Run: headless pygame with SDL's dummy video driver; simulated clock (each Clock.tick advances the game by its frame time, no real sleeping); random seed 0; keys injected as events and as key.get_pressed() state; no mouse input.
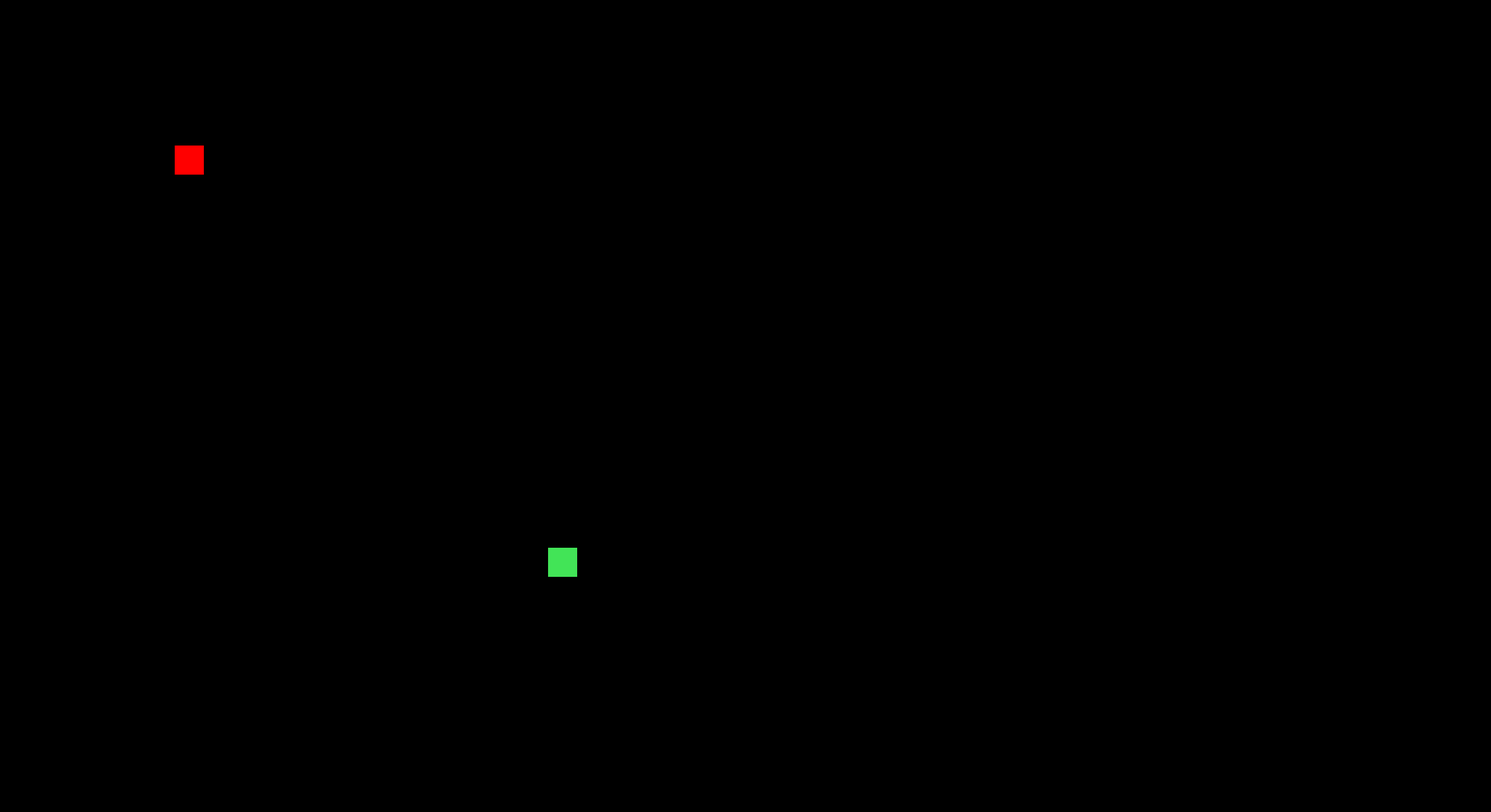
Frame 1 of 4 · flips 1–60 · no input
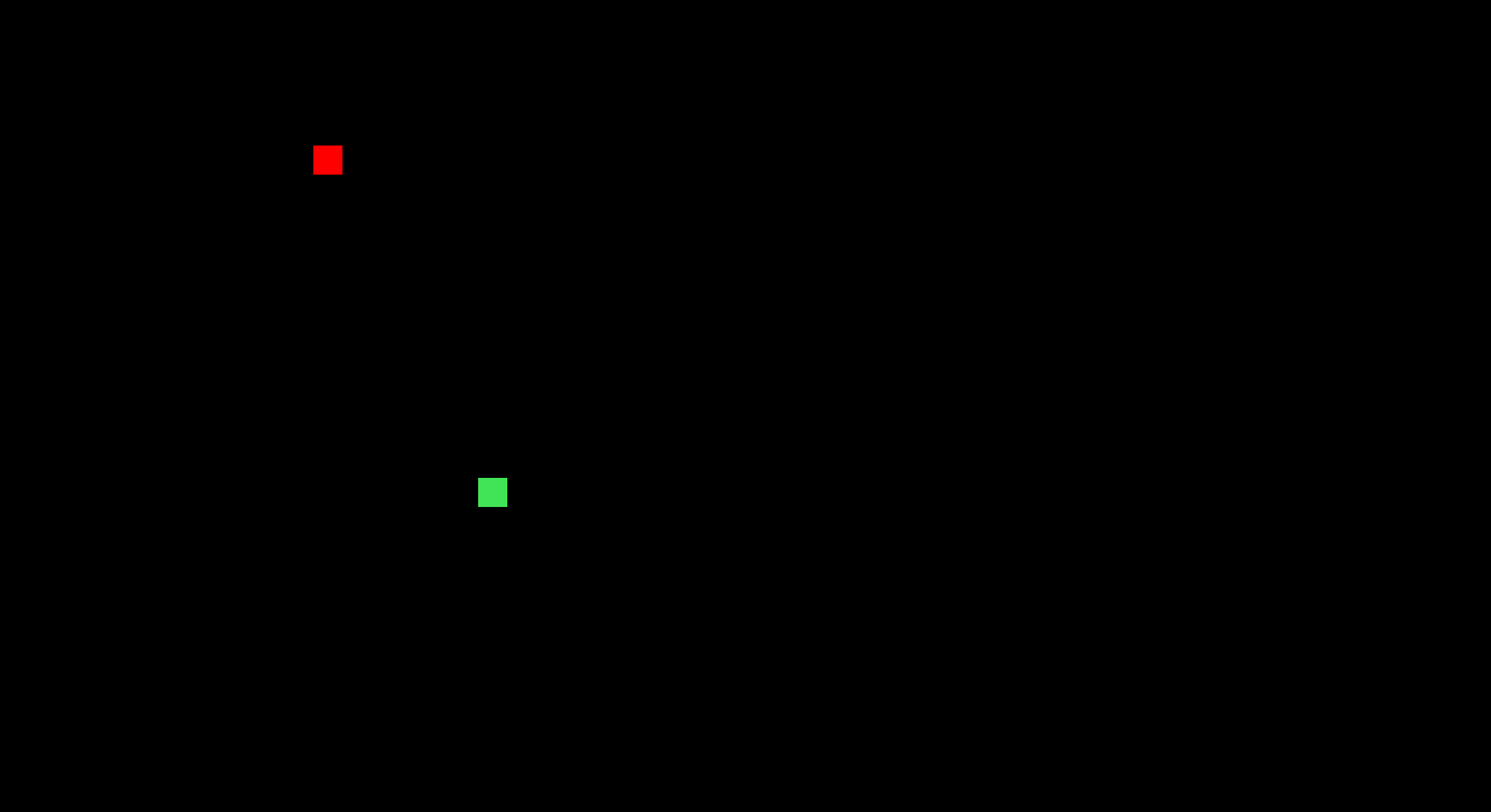
Frame 2 of 4 · flips 61–180 · tapped SPACE, RETURN · held RIGHT (→), D
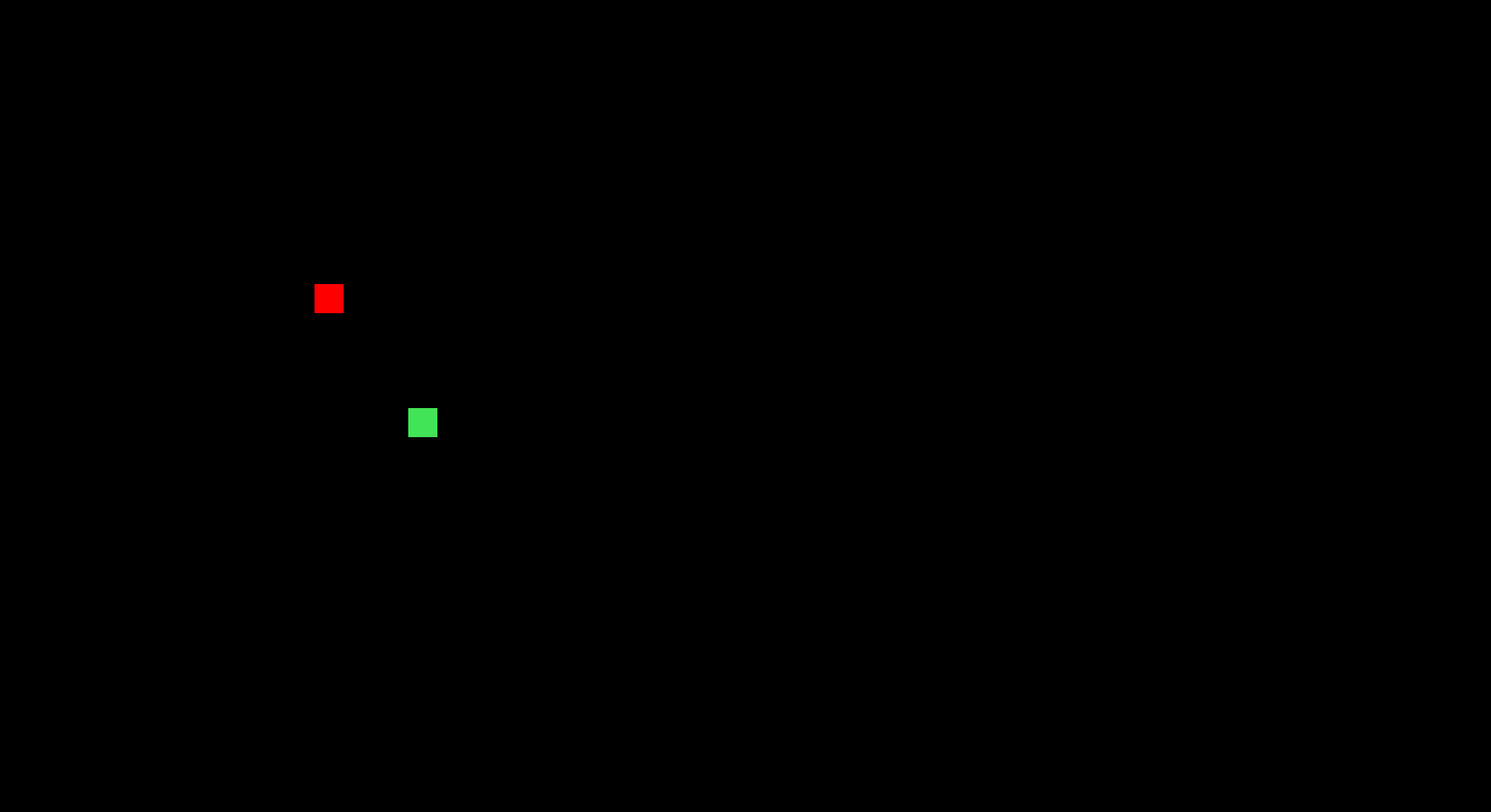
Frame 3 of 4 · flips 181–300 · held DOWN (↓), S
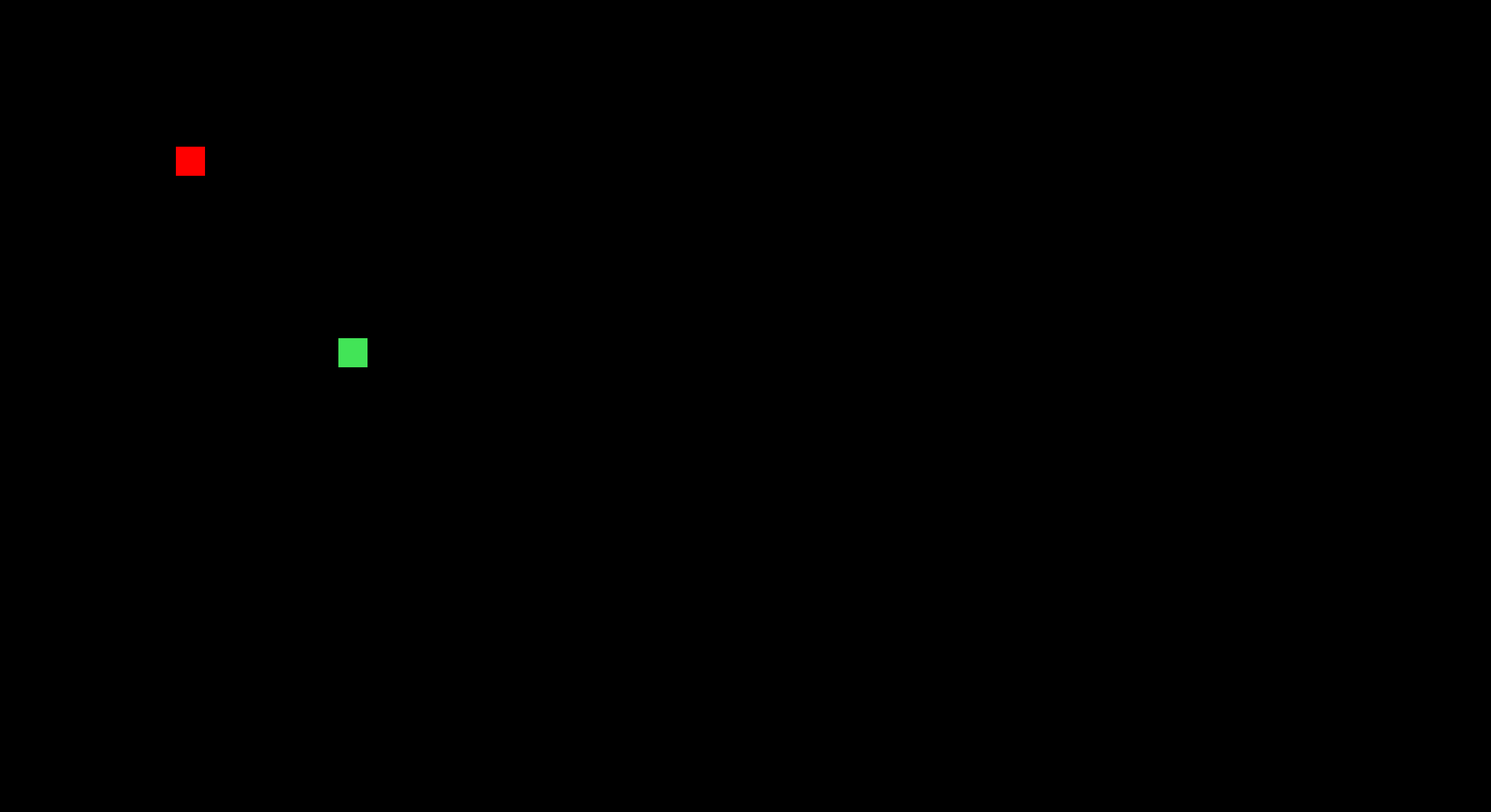
Frame 4 of 4 · flips 301–420 · held LEFT (←), A, UP (↑), W

The pygame program that drew these frames:

import pygame

pygame.init()

SCREEN_WIDTH, SCREEN_HEIGHT = 2560, 1395
FPS = 60
GRAVITY = 1
JUMP_HEIGHT = -20
PLAYER_SPEED = 6
AUTO_SCROLL_SPEED = 5

PLATFORM_COLOR = (34, 130, 34)

screen = pygame.display.set_mode((SCREEN_WIDTH, SCREEN_HEIGHT))
pygame.display.set_caption("Test")
clock = pygame.time.Clock()

player = pygame.Rect((300, 250, 50, 50))

bird = pygame.Rect((1000, 1000, 50, 50))

class block:
    def __init__(self, danger, size, spawndist, coords, sprite=None):
        danger = danger
        size = size
        spawndist = spawndist
        coords = coords
    
def mover(bird, x, y):
        bird.move_ip(x, y)
    
def birdmovement(bird, player):
    #if player.state=="air" and bird.danger=="bird":
    if player.left >= bird.left:
        xdif = True
    else:
        xdif = False
    if player.top >= bird.top:
        ydif = True
    else:
        ydif = False

    if xdif == True:
        xdir = 1
    else:
        xdir = -1
    
    if ydif == True:
        ydir = 1
    else:
        ydir = -1
        
    mover(bird, xdir, ydir)

run = True
while run:
    screen.fill((0,0,0))
    pygame.draw.rect(screen, (255, 0, 0), player)
    pygame.draw.rect(screen, (66,228, 87), bird)

    key = pygame.key.get_pressed()
    if key[pygame.K_w] == True:
        player.move_ip(0, -2)
    
    if key[pygame.K_a] == True:
        player.move_ip(-2, 0)
    
    if key[pygame.K_s] == True:
        player.move_ip(0, 2)
    
    if key[pygame.K_d] == True:
        player.move_ip(2, 0)
    
    for event in pygame.event.get():
        if event.type == pygame.QUIT:
            run = False

    birdmovement(bird, player)
    
    pygame.display.update()

pygame.quit()
